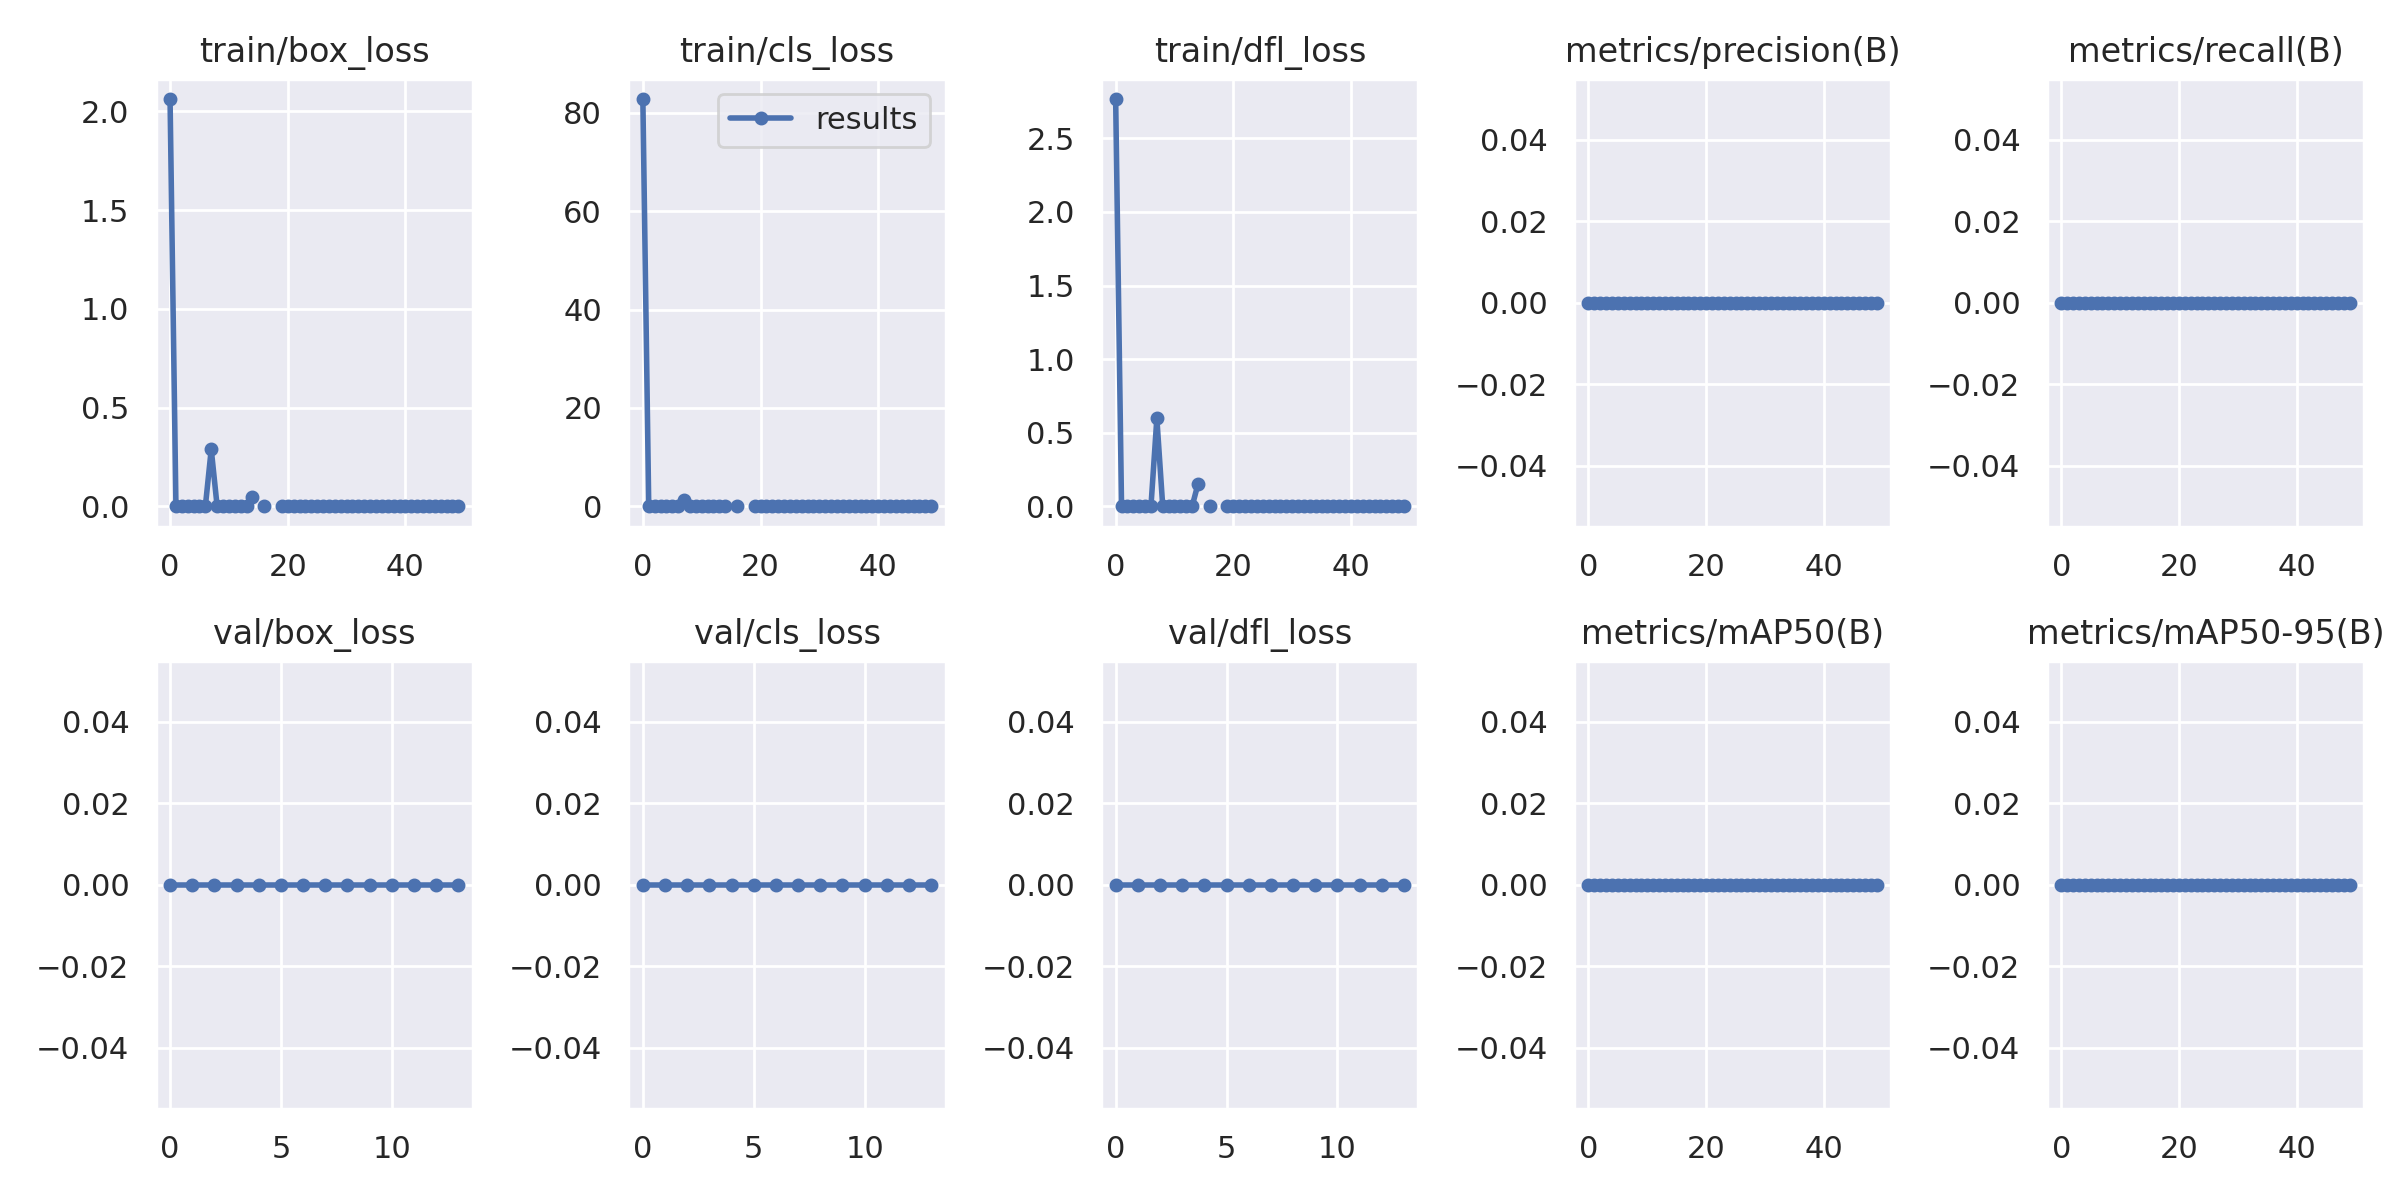

The file beside this chart, header and first rows:
epoch, train/box_loss, train/cls_loss, train/dfl_loss, metrics/precision(B), metrics/recall(B), metrics/mAP50(B), metrics/mAP50-95(B), val/box_loss, val/cls_loss, val/dfl_loss, lr/pg0, lr/pg1, lr/pg2
0, 2.063, 82.81, 2.768, 0, 0, 0, 0, 0, 0, 0, 0.1, 0.03265, 0.03265
1, 0, 0, 0, 0, 0, 0, 0, 0, 0, 0, 0.09869, 0.06468, 0.06468
2, 0, 0, 0, 0, 0, 0, 0, 0, 0, 0, 0.09607, 0.09539, 0.09539
3, 0, 0, 0, 0, 0, 0, 0, 0, 0, 0, 0.09406, 0.09406, 0.09406
4, 0, 0, 0, 0, 0, 0, 0, 0, 0, 0, 0.09406, 0.09406, 0.09406
5, 0, 0, 0, 0, 0, 0, 0, 0, 0, 0, 0.09208, 0.09208, 0.09208
6, 0, 0, 0, 0, 0, 0, 0, 0, 0, 0, 0.0901, 0.0901, 0.0901
7, 0.2885, 1.234, 0.5965, 0, 0, 0, 0, 0, 0, 0, 0.08812, 0.08812, 0.08812
8, 0, 0, 0, 0, 0, 0, 0, 0, 0, 0, 0.08614, 0.08614, 0.08614
9, 0, 0, 0, 0, 0, 0, 0, 0, 0, 0, 0.08416, 0.08416, 0.08416
10, 0, 0, 0, 0, 0, 0, 0, 0, 0, 0, 0.08218, 0.08218, 0.08218
11, 0, 0, 0, 0, 0, 0, 0, 0, 0, 0, 0.0802, 0.0802, 0.0802
12, 0, 0, 0, 0, 0, 0, 0, 0, 0, 0, 0.07822, 0.07822, 0.07822
13, 0, 0, 0, 0, 0, 0, 0, 0, 0, 0, 0.07624, 0.07624, 0.07624
14, 0.04563, 0.0571, 0.1527, 0, 0, 0, 0, nan, nan, nan, 0.07426, 0.07426, 0.07426
15, nan, nan, nan, 0, 0, 0, 0, nan, nan, nan, 0.07228, 0.07228, 0.07228
16, 0, 0, 0, 0, 0, 0, 0, nan, nan, nan, 0.0703, 0.0703, 0.0703
17, nan, nan, nan, 0, 0, 0, 0, nan, nan, nan, 0.06832, 0.06832, 0.06832
18, nan, nan, nan, 0, 0, 0, 0, nan, nan, nan, 0.06634, 0.06634, 0.06634
19, 0, 0, 0, 0, 0, 0, 0, nan, nan, nan, 0.06436, 0.06436, 0.06436
20, 0, 0, 0, 0, 0, 0, 0, nan, nan, nan, 0.06238, 0.06238, 0.06238
21, 0, 0, 0, 0, 0, 0, 0, nan, nan, nan, 0.0604, 0.0604, 0.0604
22, 0, 0, 0, 0, 0, 0, 0, nan, nan, nan, 0.05842, 0.05842, 0.05842
23, 0, 0, 0, 0, 0, 0, 0, nan, nan, nan, 0.05644, 0.05644, 0.05644
24, 0, 0, 0, 0, 0, 0, 0, nan, nan, nan, 0.05446, 0.05446, 0.05446
25, 0, 0, 0, 0, 0, 0, 0, nan, nan, nan, 0.05248, 0.05248, 0.05248
26, 0, 0, 0, 0, 0, 0, 0, nan, nan, nan, 0.0505, 0.0505, 0.0505
27, 0, 0, 0, 0, 0, 0, 0, nan, nan, nan, 0.04852, 0.04852, 0.04852
28, 0, 0, 0, 0, 0, 0, 0, nan, nan, nan, 0.04654, 0.04654, 0.04654
29, 0, 0, 0, 0, 0, 0, 0, nan, nan, nan, 0.04456, 0.04456, 0.04456
30, 0, 0, 0, 0, 0, 0, 0, nan, nan, nan, 0.04258, 0.04258, 0.04258
31, 0, 0, 0, 0, 0, 0, 0, nan, nan, nan, 0.0406, 0.0406, 0.0406
32, 0, 0, 0, 0, 0, 0, 0, nan, nan, nan, 0.03862, 0.03862, 0.03862
33, 0, 0, 0, 0, 0, 0, 0, nan, nan, nan, 0.03664, 0.03664, 0.03664
34, 0, 0, 0, 0, 0, 0, 0, nan, nan, nan, 0.03466, 0.03466, 0.03466
35, 0, 0, 0, 0, 0, 0, 0, nan, nan, nan, 0.03268, 0.03268, 0.03268
36, 0, 0, 0, 0, 0, 0, 0, nan, nan, nan, 0.0307, 0.0307, 0.0307
37, 0, 0, 0, 0, 0, 0, 0, nan, nan, nan, 0.02872, 0.02872, 0.02872
38, 0, 0, 0, 0, 0, 0, 0, nan, nan, nan, 0.02674, 0.02674, 0.02674
39, 0, 0, 0, 0, 0, 0, 0, nan, nan, nan, 0.02476, 0.02476, 0.02476
40, 0, 0, 0, 0, 0, 0, 0, nan, nan, nan, 0.02278, 0.02278, 0.02278
41, 0, 0, 0, 0, 0, 0, 0, nan, nan, nan, 0.0208, 0.0208, 0.0208
42, 0, 0, 0, 0, 0, 0, 0, nan, nan, nan, 0.01882, 0.01882, 0.01882
43, 0, 0, 0, 0, 0, 0, 0, nan, nan, nan, 0.01684, 0.01684, 0.01684
44, 0, 0, 0, 0, 0, 0, 0, nan, nan, nan, 0.01486, 0.01486, 0.01486
45, 0, 0, 0, 0, 0, 0, 0, nan, nan, nan, 0.01288, 0.01288, 0.01288
46, 0, 0, 0, 0, 0, 0, 0, nan, nan, nan, 0.0109, 0.0109, 0.0109
47, 0, 0, 0, 0, 0, 0, 0, nan, nan, nan, 0.00892, 0.00892, 0.00892
48, 0, 0, 0, 0, 0, 0, 0, nan, nan, nan, 0.00694, 0.00694, 0.00694
49, 0, 0, 0, 0, 0, 0, 0, nan, nan, nan, 0.00496, 0.00496, 0.00496
